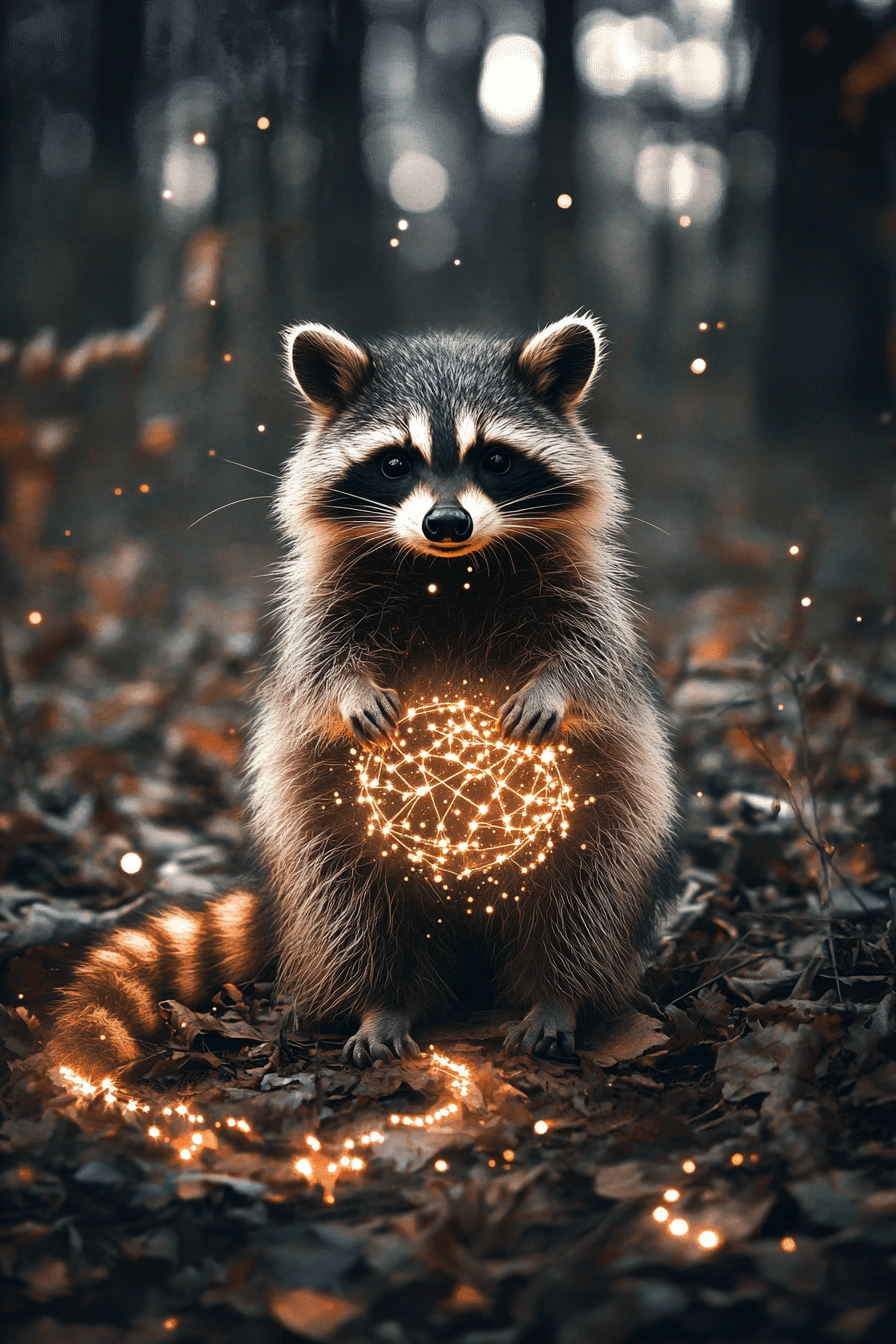
Generation parameters embedded in this image by Midjourney (PNG 'Description' text chunk):
A raccoon coated in stardust that twinkles softly with each movement, its ringed tail holding a constellation map that glows faintly in the darkness of an enchanted forest --ar 2:3 --v 6.1 Job ID: 33e3bda5-4d02-4597-964e-2a7362b91a27